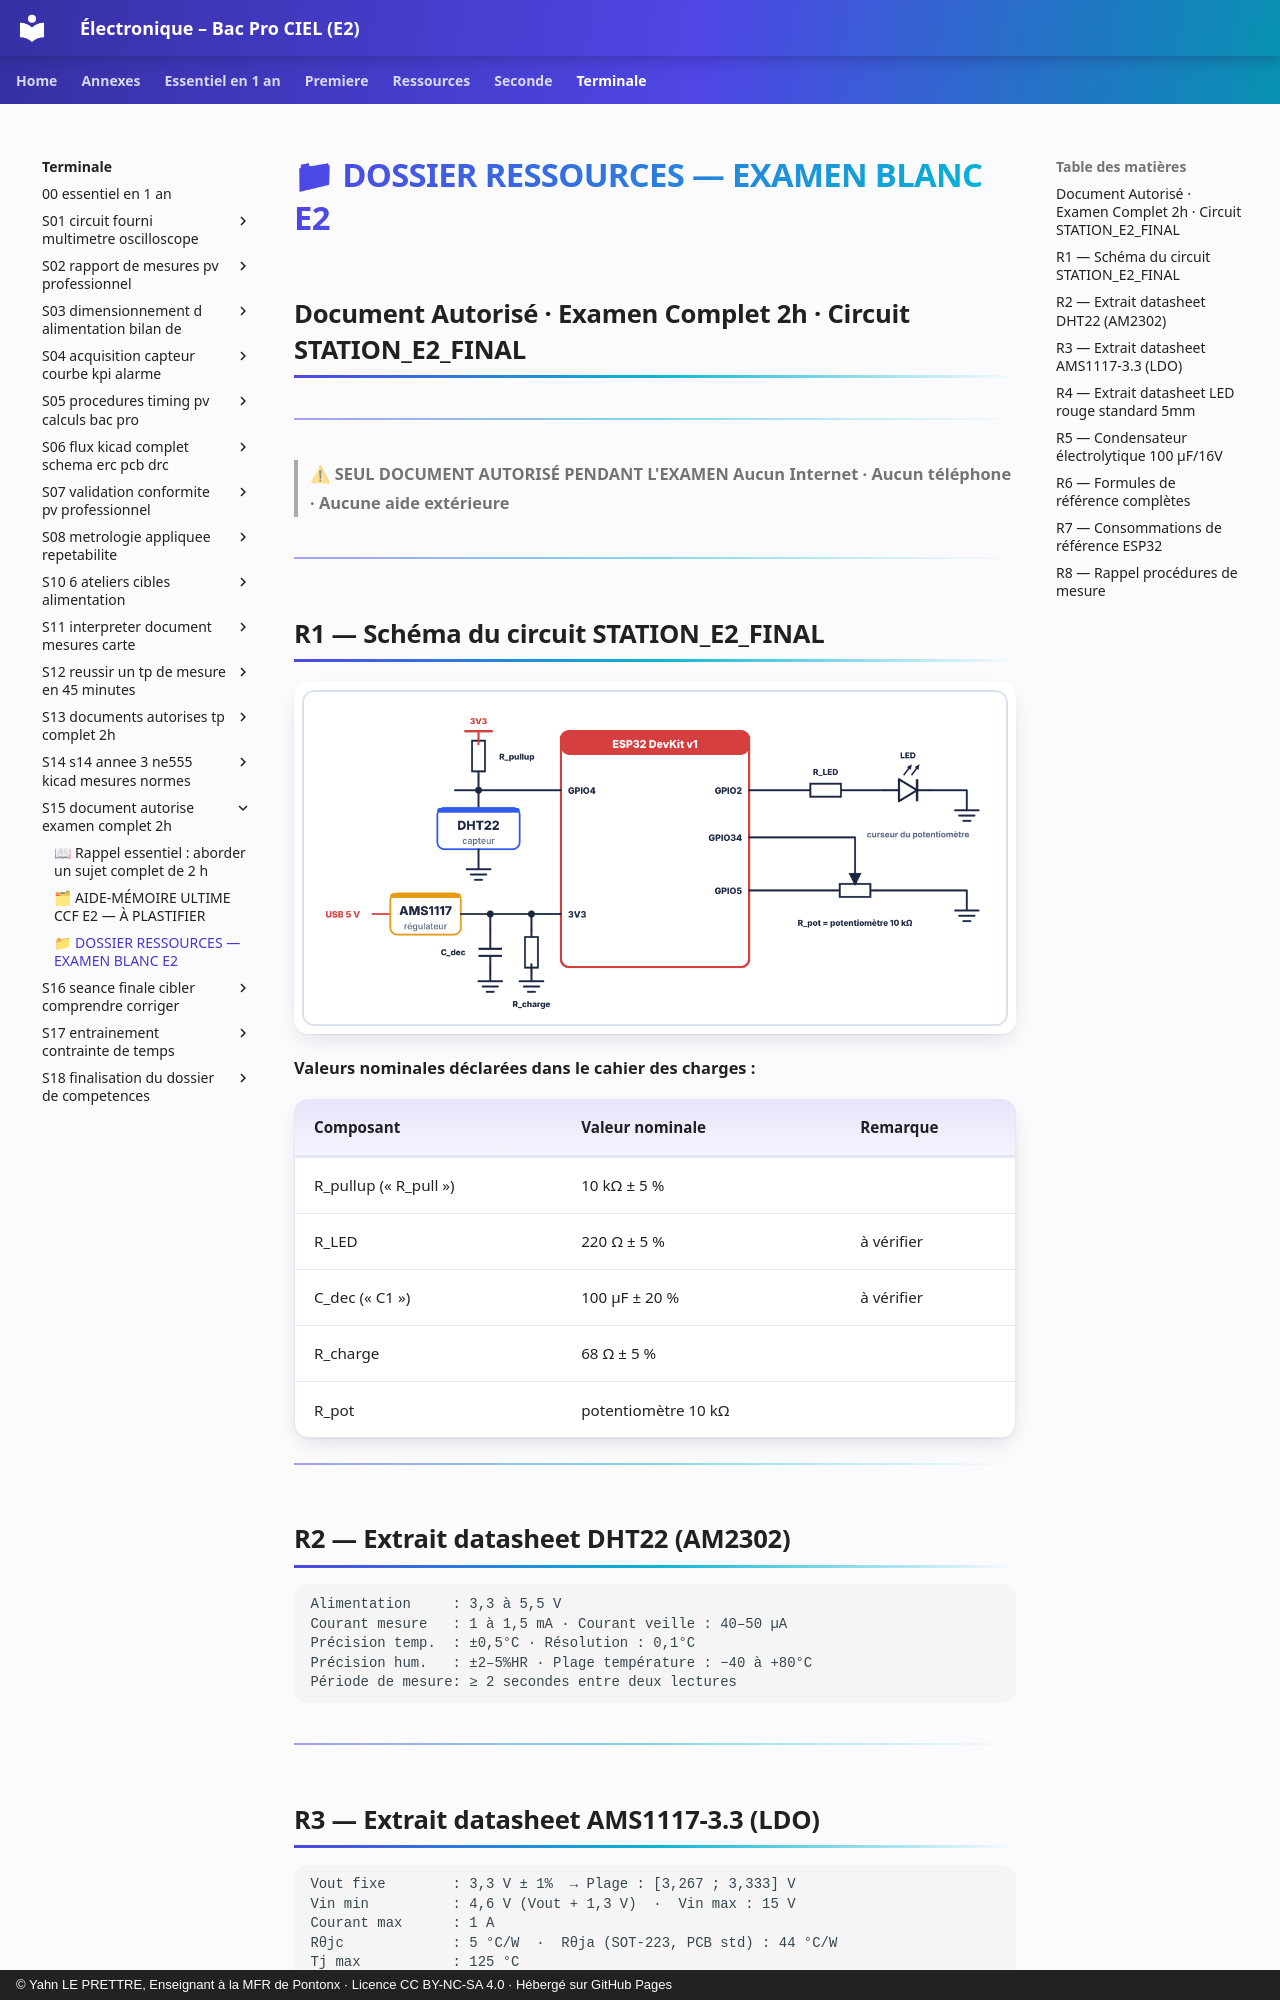

repository: YahnLP/ressources-pedagogiques · page: terminale/S15-document-autorise-examen-complet-2h/annexe-dossier-ressources-examen-blanc-e2/index.html · generator: mkdocs · copyright: © Yahn LE PRETTRE, Enseignant à la MFR de Pontonx · Licence CC BY-NC-SA 4.0 · Hébergé sur GitHub Pages

# 📁 DOSSIER RESSOURCES — EXAMEN BLANC E2
## Document Autorisé · Examen Complet 2h · Circuit STATION_E2_FINAL

---

> **⚠ SEUL DOCUMENT AUTORISÉ PENDANT L'EXAMEN**
> **Aucun Internet · Aucun téléphone · Aucune aide extérieure**

---

## R1 — Schéma du circuit STATION_E2_FINAL

![Schéma du circuit STATION_E2_FINAL : ESP32, DHT22, LED, potentiomètre, alimentation AMS1117](images/schema-station-final.png)

**Valeurs nominales déclarées dans le cahier des charges :**

| Composant | Valeur nominale | Remarque |
|---|---|---|
| R_pullup (« R_pull ») | 10 kΩ ± 5 % | |
| R_LED | 220 Ω ± 5 % | à vérifier |
| C_dec (« C1 ») | 100 µF ± 20 % | à vérifier |
| R_charge | 68 Ω ± 5 % | |
| R_pot | potentiomètre 10 kΩ | |

---

## R2 — Extrait datasheet DHT22 (AM2302)

```
Alimentation     : 3,3 à 5,5 V
Courant mesure   : 1 à 1,5 mA · Courant veille : 40–50 µA
Précision temp.  : ±0,5°C · Résolution : 0,1°C
Précision hum.   : ±2–5%HR · Plage température : −40 à +80°C
Période de mesure: ≥ 2 secondes entre deux lectures
```

---

## R3 — Extrait datasheet AMS1117-3.3 (LDO)

```
Vout fixe        : 3,3 V ± 1%  → Plage : [3,267 ; 3,333] V
Vin min          : 4,6 V (Vout + 1,3 V)  ·  Vin max : 15 V
Courant max      : 1 A
Rθjc             : 5 °C/W  ·  Rθja (SOT-223, PCB std) : 44 °C/W
Tj max           : 125 °C
```

---

## R4 — Extrait datasheet LED rouge standard 5mm

```
Tension directe Vf   : typique 2,0 V  ·  plage : [1,8 ; 2,2] V
Courant direct If    : recommandé 10–20 mA  ·  max : 30 mA
```

---

## R5 — Condensateur électrolytique 100 µF/16V

```
Valeur nominale : 100 µF
Tolérance       : ±20%  → Plage acceptable : [80 ; 120] µF
Tension max     : 16 V (ne pas dépasser)
Polarité        : obligatoire (+ vers VCC, − vers GND)
```

---
